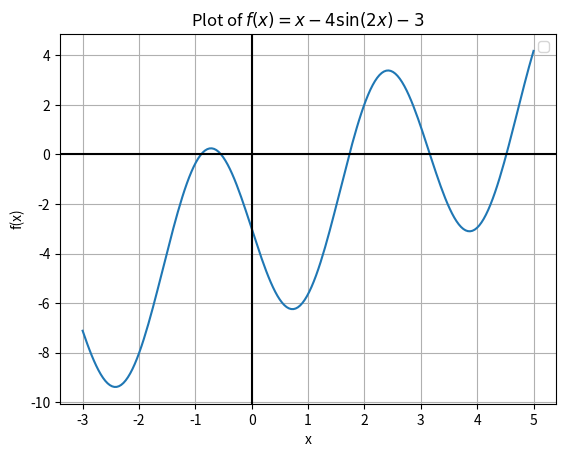

Recreate this plot in Python.
import numpy as np
import matplotlib.pyplot as plt

xvals = np.linspace(-3,5,200)
yvals = [x - 4*np.sin(2*x) - 3 for x in xvals]

plt.plot(xvals, yvals)
plt.title("Plot of $f(x) = x - 4 \sin(2x) - 3$")
plt.xlabel("x")
plt.ylabel("f(x)")
plt.axhline(y=0, color='k')
plt.axvline(x=0, color='k')
plt.grid(True)
plt.legend()
plt.show()
